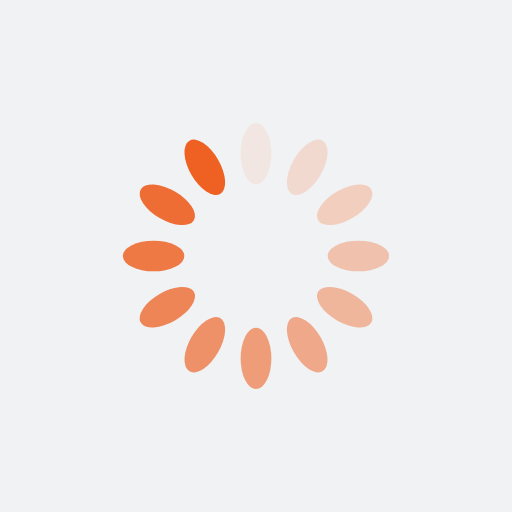
t = 0.00 s
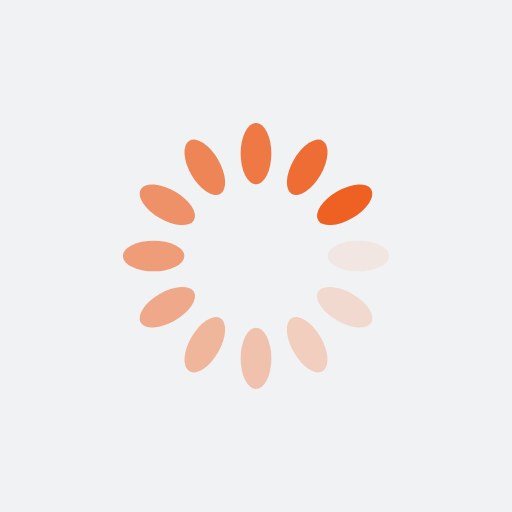
t = 0.25 s
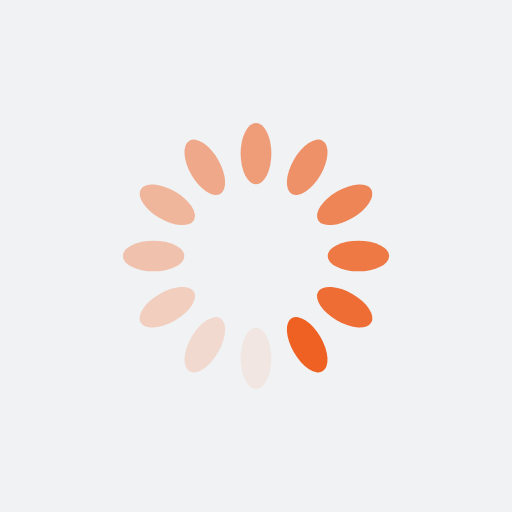
t = 0.50 s
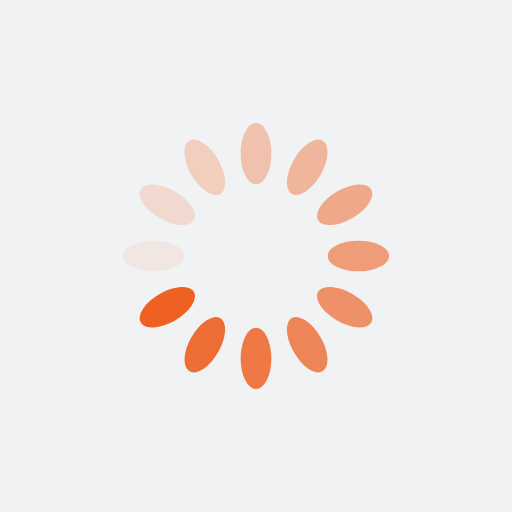
t = 0.75 s

The animated SVG that drew these frames (rendered in a browser with its animation timeline set to each time). Animation: 12 SMIL elements (animate=12); one cycle of 1.00 s, repeats indefinitely.

<?xml version="1.0" encoding="utf-8"?>
<svg xmlns="http://www.w3.org/2000/svg" xmlns:xlink="http://www.w3.org/1999/xlink" style="margin: auto; background: rgb(241, 242, 243); display: block; shape-rendering: auto;" width="200px" height="200px" viewBox="0 0 100 100" preserveAspectRatio="xMidYMid">
<g transform="rotate(0 50 50)">
  <rect x="47" y="24" rx="3" ry="6" width="6" height="12" fill="#ee6123">
    <animate attributeName="opacity" values="1;0" keyTimes="0;1" dur="1s" begin="-0.9166666666666666s" repeatCount="indefinite"></animate>
  </rect>
</g><g transform="rotate(30 50 50)">
  <rect x="47" y="24" rx="3" ry="6" width="6" height="12" fill="#ee6123">
    <animate attributeName="opacity" values="1;0" keyTimes="0;1" dur="1s" begin="-0.8333333333333334s" repeatCount="indefinite"></animate>
  </rect>
</g><g transform="rotate(60 50 50)">
  <rect x="47" y="24" rx="3" ry="6" width="6" height="12" fill="#ee6123">
    <animate attributeName="opacity" values="1;0" keyTimes="0;1" dur="1s" begin="-0.75s" repeatCount="indefinite"></animate>
  </rect>
</g><g transform="rotate(90 50 50)">
  <rect x="47" y="24" rx="3" ry="6" width="6" height="12" fill="#ee6123">
    <animate attributeName="opacity" values="1;0" keyTimes="0;1" dur="1s" begin="-0.6666666666666666s" repeatCount="indefinite"></animate>
  </rect>
</g><g transform="rotate(120 50 50)">
  <rect x="47" y="24" rx="3" ry="6" width="6" height="12" fill="#ee6123">
    <animate attributeName="opacity" values="1;0" keyTimes="0;1" dur="1s" begin="-0.5833333333333334s" repeatCount="indefinite"></animate>
  </rect>
</g><g transform="rotate(150 50 50)">
  <rect x="47" y="24" rx="3" ry="6" width="6" height="12" fill="#ee6123">
    <animate attributeName="opacity" values="1;0" keyTimes="0;1" dur="1s" begin="-0.5s" repeatCount="indefinite"></animate>
  </rect>
</g><g transform="rotate(180 50 50)">
  <rect x="47" y="24" rx="3" ry="6" width="6" height="12" fill="#ee6123">
    <animate attributeName="opacity" values="1;0" keyTimes="0;1" dur="1s" begin="-0.4166666666666667s" repeatCount="indefinite"></animate>
  </rect>
</g><g transform="rotate(210 50 50)">
  <rect x="47" y="24" rx="3" ry="6" width="6" height="12" fill="#ee6123">
    <animate attributeName="opacity" values="1;0" keyTimes="0;1" dur="1s" begin="-0.3333333333333333s" repeatCount="indefinite"></animate>
  </rect>
</g><g transform="rotate(240 50 50)">
  <rect x="47" y="24" rx="3" ry="6" width="6" height="12" fill="#ee6123">
    <animate attributeName="opacity" values="1;0" keyTimes="0;1" dur="1s" begin="-0.25s" repeatCount="indefinite"></animate>
  </rect>
</g><g transform="rotate(270 50 50)">
  <rect x="47" y="24" rx="3" ry="6" width="6" height="12" fill="#ee6123">
    <animate attributeName="opacity" values="1;0" keyTimes="0;1" dur="1s" begin="-0.16666666666666666s" repeatCount="indefinite"></animate>
  </rect>
</g><g transform="rotate(300 50 50)">
  <rect x="47" y="24" rx="3" ry="6" width="6" height="12" fill="#ee6123">
    <animate attributeName="opacity" values="1;0" keyTimes="0;1" dur="1s" begin="-0.08333333333333333s" repeatCount="indefinite"></animate>
  </rect>
</g><g transform="rotate(330 50 50)">
  <rect x="47" y="24" rx="3" ry="6" width="6" height="12" fill="#ee6123">
    <animate attributeName="opacity" values="1;0" keyTimes="0;1" dur="1s" begin="0s" repeatCount="indefinite"></animate>
  </rect>
</g>
<!-- [ldio] generated by https://loading.io/ --></svg>
